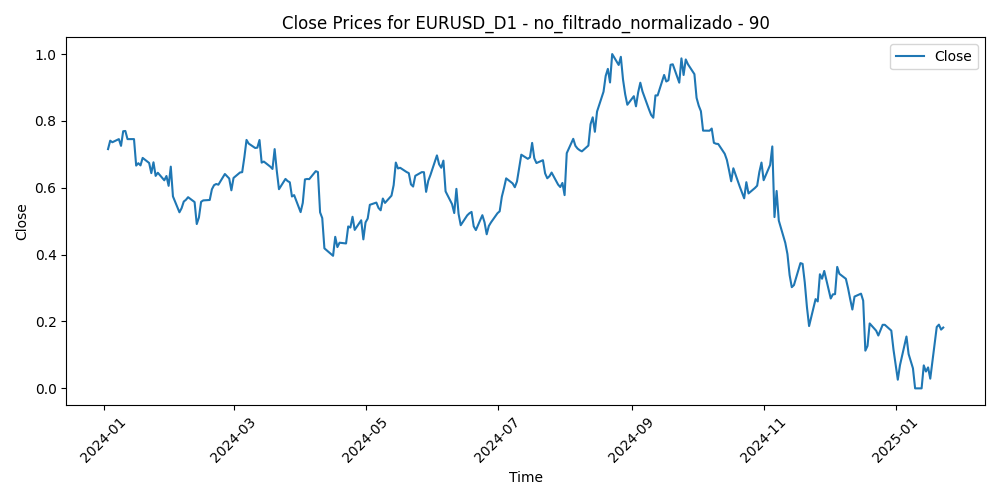

Data behind this chart, as committed beside it:
Time, Close, Volume, diferencia_media_90
2024-01-03, 0.7157, 0.236, 0.2098
2024-01-04, 0.7408, 0.1843, 0.1832
2024-01-05, 0.7362, 0.2779, 0.1885
2024-01-08, 0.7456, 0.1626, 0.1796
2024-01-09, 0.7254, 0.1894, 0.2037
2024-01-10, 0.7692, 0.1205, 0.1581
2024-01-11, 0.7699, 0.2661, 0.1605
2024-01-12, 0.7456, 0.1967, 0.1899
2024-01-15, 0.7456, 0.01674, 0.1932
2024-01-16, 0.6664, 0.2795, 0.2818
2024-01-17, 0.6735, 0.2209, 0.2757
2024-01-18, 0.6669, 0.2087, 0.2845
2024-01-19, 0.6893, 0.1404, 0.2621
2024-01-22, 0.6742, 0.1732, 0.2817
2024-01-23, 0.6437, 0.2016, 0.3174
2024-01-24, 0.6763, 0.2919, 0.2843
2024-01-25, 0.6355, 0.2783, 0.3309
2024-01-26, 0.645, 0.225, 0.3231
2024-01-29, 0.6224, 0.1753, 0.35
2024-01-30, 0.6352, 0.2389, 0.3385
2024-01-31, 0.6058, 0.4695, 0.3734
2024-02-01, 0.6632, 0.4397, 0.3147
2024-02-02, 0.5742, 0.31, 0.4154
2024-02-05, 0.5266, 0.2795, 0.4696
2024-02-06, 0.539, 0.2648, 0.4584
2024-02-07, 0.5588, 0.2431, 0.4406
2024-02-08, 0.564, 0.2077, 0.4388
2024-02-09, 0.5718, 0.216, 0.4339
2024-02-12, 0.5573, 0.1028, 0.4526
2024-02-13, 0.4915, 0.2401, 0.526
2024-02-14, 0.511, 0.2124, 0.5068
2024-02-15, 0.5579, 0.1985, 0.4577
2024-02-16, 0.5622, 0.2051, 0.455
2024-02-19, 0.5635, 0.02521, 0.4568
2024-02-20, 0.5954, 0.243, 0.4258
2024-02-21, 0.6078, 0.2441, 0.4156
2024-02-22, 0.6113, 0.2682, 0.4149
2024-02-23, 0.6092, 0.2529, 0.4208
2024-02-26, 0.6412, 0.1502, 0.3894
2024-02-27, 0.6346, 0.1826, 0.3998
2024-02-28, 0.6277, 0.218, 0.4094
2024-02-29, 0.5924, 0.3904, 0.4508
2024-03-01, 0.6294, 0.2907, 0.4138
2024-03-04, 0.6457, 0.1962, 0.3997
2024-03-05, 0.6467, 0.2314, 0.4024
2024-03-06, 0.6912, 0.2909, 0.3574
2024-03-07, 0.7432, 0.2725, 0.3056
2024-03-08, 0.7322, 0.3512, 0.3222
2024-03-11, 0.719, 0.3175, 0.3404
2024-03-12, 0.72, 0.3483, 0.3419
2024-03-13, 0.7429, 0.2631, 0.3198
2024-03-14, 0.6752, 0.2998, 0.3961
2024-03-15, 0.6784, 0.2697, 0.3949
2024-03-18, 0.6631, 0.1523, 0.4141
2024-03-19, 0.6563, 0.3126, 0.4239
2024-03-20, 0.7157, 0.2878, 0.362
2024-03-21, 0.6501, 0.4019, 0.4333
2024-03-22, 0.5957, 0.258, 0.4921
2024-03-25, 0.6265, 0.1404, 0.4583
2024-03-26, 0.6201, 0.2026, 0.4643
... 215 more rows
